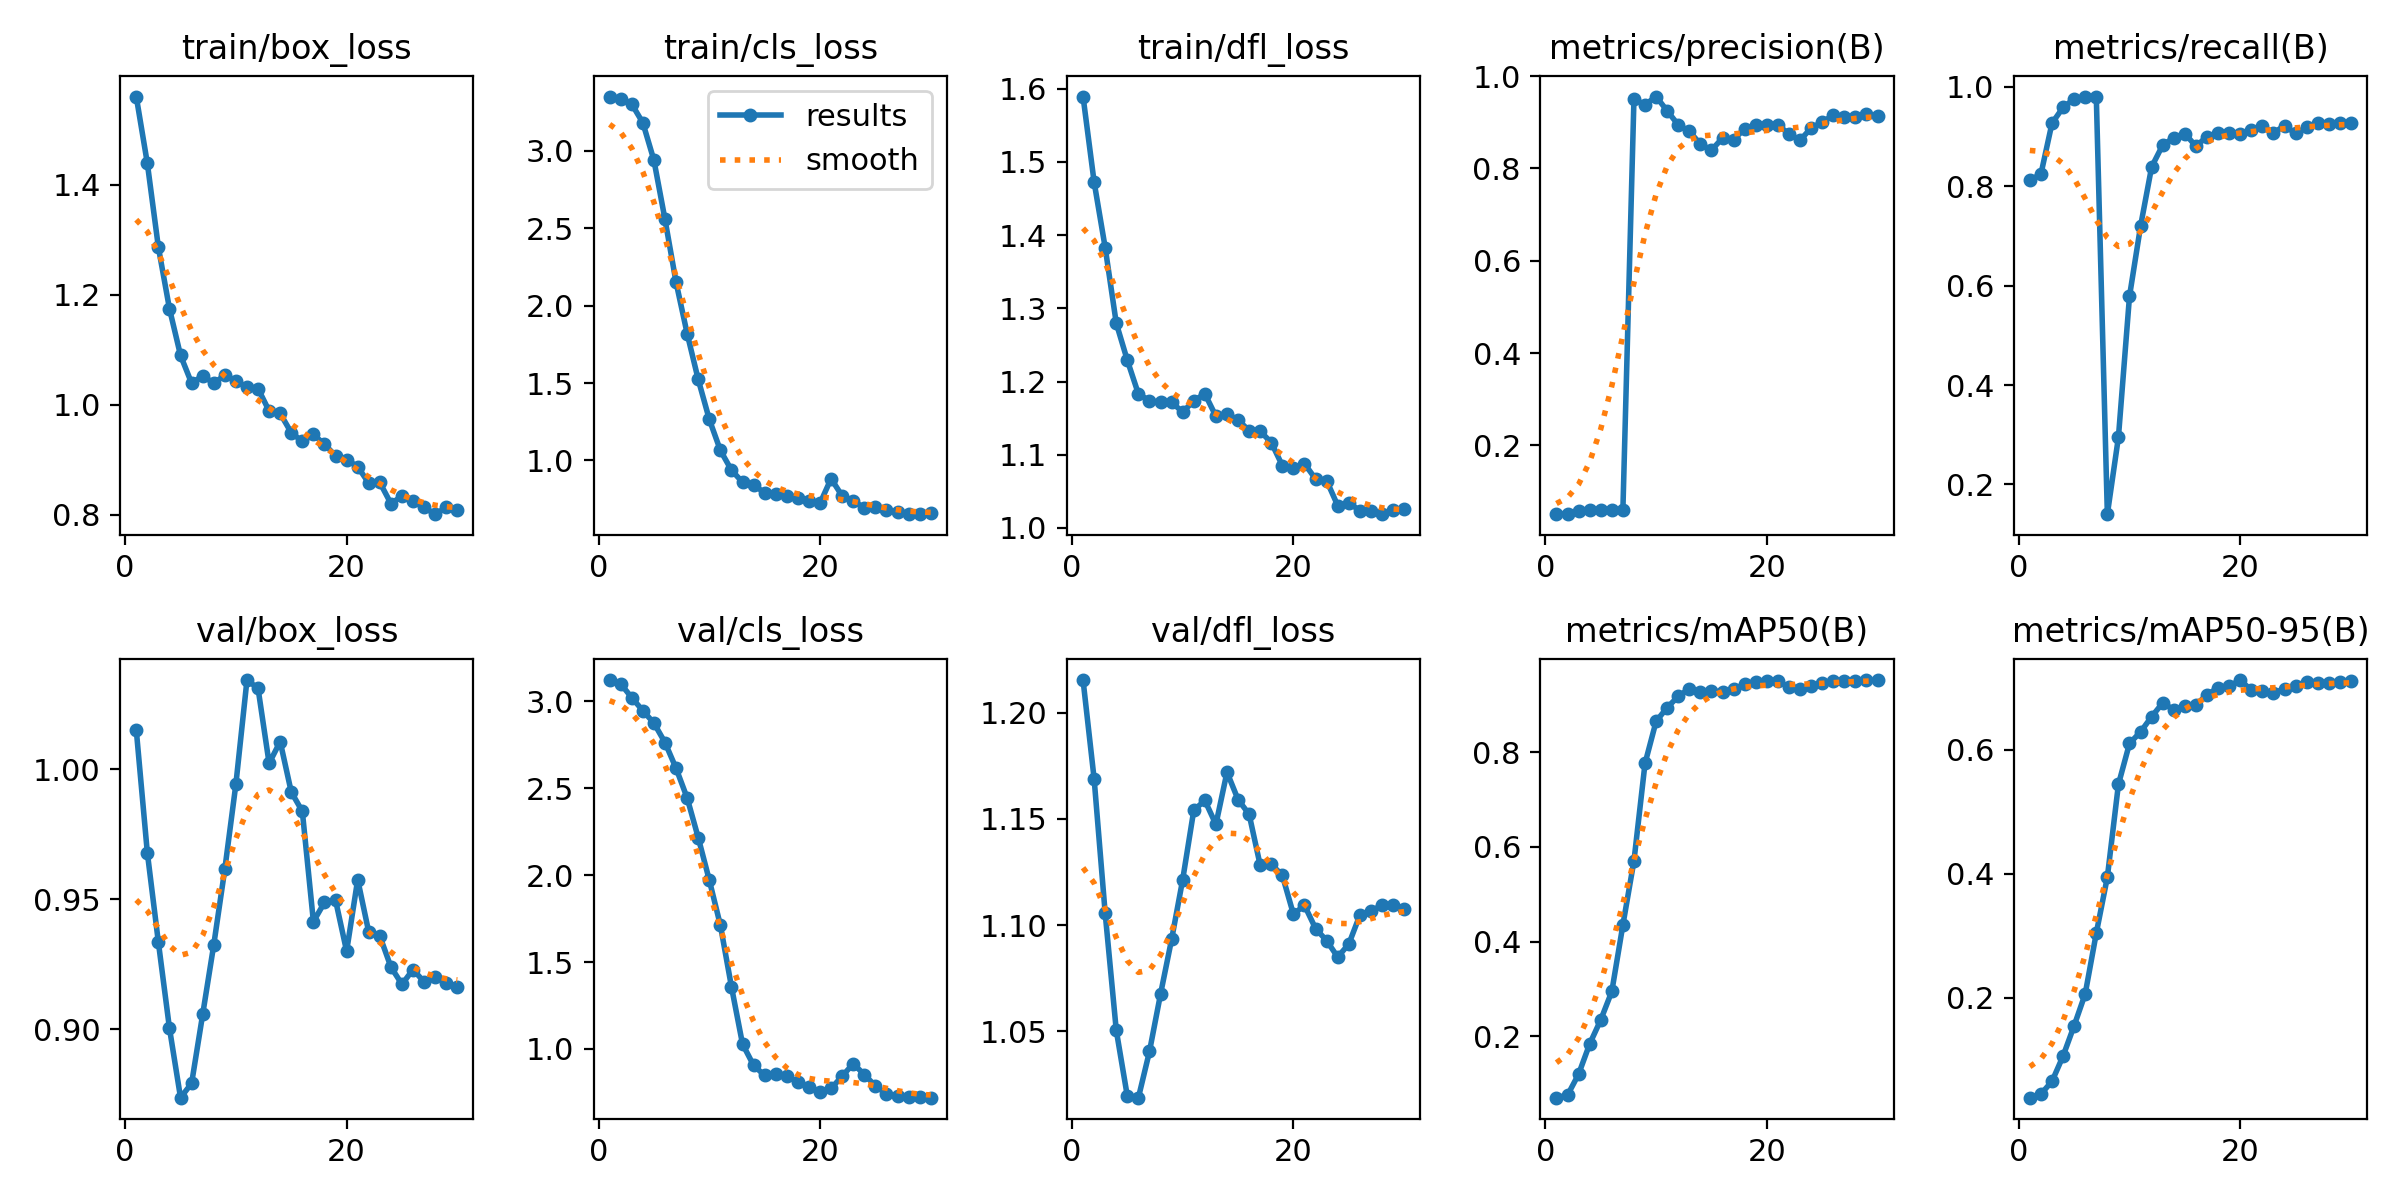

The data file committed next to this chart (first rows):
epoch, time, train/box_loss, train/cls_loss, train/dfl_loss, metrics/precision(B), metrics/recall(B), metrics/mAP50(B), metrics/mAP50-95(B), val/box_loss, val/cls_loss, val/dfl_loss, lr/pg0, lr/pg1, lr/pg2, lr/pg3, lr/pg4, lr/pg5, lr/pg6, lr/pg7
1, 34.99, 1.56, 3.349, 1.589, 0.05123, 0.8122, 0.07022, 0.03886, 1.015, 3.123, 1.215, 0.00042, 0.00014, 0.00042, 0.00014, 0.00042, 0.00014, 0.00042, 0.00014
2, 70.21, 1.439, 3.334, 1.472, 0.05232, 0.8244, 0.07555, 0.04474, 0.968, 3.101, 1.169, 0.0008703, 0.0002901, 0.0008703, 0.0002901, 0.0008703, 0.0002901, 0.0008703, 0.0002901
3, 108.5, 1.286, 3.3, 1.383, 0.05904, 0.9268, 0.1198, 0.06516, 0.9335, 3.021, 1.106, 0.001289, 0.0004296, 0.001289, 0.0004296, 0.001289, 0.0004296, 0.001289, 0.0004296
4, 155.6, 1.175, 3.179, 1.28, 0.06086, 0.9585, 0.1837, 0.106, 0.9005, 2.946, 1.051, 0.001676, 0.0005586, 0.001676, 0.0005586, 0.001676, 0.0005586, 0.001676, 0.0005586
5, 212.7, 1.09, 2.937, 1.229, 0.0603, 0.9756, 0.2346, 0.155, 0.8738, 2.875, 1.02, 0.002031, 0.000677, 0.002031, 0.000677, 0.002031, 0.000677, 0.002031, 0.000677
6, 268.2, 1.039, 2.556, 1.183, 0.06014, 0.9805, 0.2947, 0.2064, 0.8793, 2.763, 1.019, 0.002355, 0.0007849, 0.002355, 0.0007849, 0.002355, 0.0007849, 0.002355, 0.0007849
7, 312.6, 1.053, 2.15, 1.174, 0.05991, 0.9805, 0.4352, 0.3043, 0.9058, 2.615, 1.041, 0.002647, 0.0008822, 0.002647, 0.0008822, 0.002647, 0.0008822, 0.002647, 0.0008822
8, 359.5, 1.039, 1.819, 1.171, 0.9504, 0.1402, 0.5706, 0.3947, 0.9325, 2.444, 1.068, 0.002907, 0.0009689, 0.002907, 0.0009689, 0.002907, 0.0009689, 0.002907, 0.0009689
9, 402.7, 1.054, 1.523, 1.172, 0.938, 0.2951, 0.7766, 0.5443, 0.9616, 2.216, 1.093, 0.003135, 0.001045, 0.003135, 0.001045, 0.003135, 0.001045, 0.003135, 0.001045
10, 444.4, 1.044, 1.265, 1.158, 0.9557, 0.5787, 0.8655, 0.6104, 0.9943, 1.972, 1.121, 0.003332, 0.001111, 0.003332, 0.001111, 0.003332, 0.001111, 0.003332, 0.001111
11, 487.3, 1.032, 1.065, 1.174, 0.9248, 0.7198, 0.8947, 0.6291, 1.034, 1.712, 1.154, 0.003497, 0.001166, 0.003497, 0.001166, 0.003497, 0.001166, 0.003497, 0.001166
12, 528.5, 1.029, 0.9379, 1.183, 0.8943, 0.839, 0.9182, 0.6536, 1.031, 1.358, 1.159, 0.003631, 0.00121, 0.003631, 0.00121, 0.003631, 0.00121, 0.003631, 0.00121
13, 570.8, 0.9889, 0.8599, 1.153, 0.8805, 0.8829, 0.9347, 0.6758, 1.002, 1.028, 1.147, 0.003624, 0.001208, 0.003624, 0.001208, 0.003624, 0.001208, 0.003624, 0.001208
14, 613.8, 0.9843, 0.8399, 1.155, 0.8528, 0.8976, 0.9273, 0.6647, 1.011, 0.9057, 1.172, 0.003426, 0.001142, 0.003426, 0.001142, 0.003426, 0.001142, 0.003426, 0.001142
15, 655.6, 0.9493, 0.7928, 1.148, 0.8396, 0.9061, 0.9297, 0.6705, 0.9913, 0.8472, 1.159, 0.003228, 0.001076, 0.003228, 0.001076, 0.003228, 0.001076, 0.003228, 0.001076
16, 698.2, 0.9335, 0.7868, 1.133, 0.8659, 0.8805, 0.9276, 0.6728, 0.9838, 0.8569, 1.152, 0.00303, 0.00101, 0.00303, 0.00101, 0.00303, 0.00101, 0.00303, 0.00101
17, 737.3, 0.9461, 0.7687, 1.132, 0.8625, 0.9, 0.9333, 0.6888, 0.9415, 0.8417, 1.128, 0.002832, 0.000944, 0.002832, 0.000944, 0.002832, 0.000944, 0.002832, 0.000944
18, 776.1, 0.9282, 0.7577, 1.117, 0.8857, 0.9072, 0.9442, 0.7005, 0.9488, 0.8099, 1.129, 0.002634, 0.000878, 0.002634, 0.000878, 0.002634, 0.000878, 0.002634, 0.000878
19, 816.7, 0.9076, 0.7357, 1.085, 0.8931, 0.9073, 0.9485, 0.7028, 0.9497, 0.7789, 1.123, 0.002436, 0.000812, 0.002436, 0.000812, 0.002436, 0.000812, 0.002436, 0.000812
20, 857.1, 0.9003, 0.7239, 1.082, 0.8941, 0.9056, 0.9508, 0.7127, 0.9301, 0.7549, 1.105, 0.002238, 0.000746, 0.002238, 0.000746, 0.002238, 0.000746, 0.002238, 0.000746
21, 896.7, 0.8877, 0.8826, 1.088, 0.8939, 0.9122, 0.9498, 0.6964, 0.9576, 0.7725, 1.109, 0.00204, 0.00068, 0.00204, 0.00068, 0.00204, 0.00068, 0.00204, 0.00068
22, 933.9, 0.8576, 0.7711, 1.067, 0.875, 0.9217, 0.9383, 0.6951, 0.9374, 0.8434, 1.098, 0.001842, 0.000614, 0.001842, 0.000614, 0.001842, 0.000614, 0.001842, 0.000614
23, 974.3, 0.8589, 0.7407, 1.065, 0.8611, 0.9073, 0.9331, 0.6919, 0.9359, 0.9148, 1.093, 0.001644, 0.000548, 0.001644, 0.000548, 0.001644, 0.000548, 0.001644, 0.000548
24, 1023, 0.8206, 0.6938, 1.031, 0.8873, 0.9218, 0.9399, 0.6985, 0.924, 0.8527, 1.085, 0.001446, 0.000482, 0.001446, 0.000482, 0.001446, 0.000482, 0.001446, 0.000482
25, 1072, 0.8342, 0.6994, 1.034, 0.9006, 0.9063, 0.9457, 0.7028, 0.9174, 0.787, 1.091, 0.001248, 0.000416, 0.001248, 0.000416, 0.001248, 0.000416, 0.001248, 0.000416
26, 1116, 0.8244, 0.6772, 1.024, 0.915, 0.9187, 0.9512, 0.7093, 0.9231, 0.7411, 1.105, 0.00105, 0.00035, 0.00105, 0.00035, 0.00105, 0.00035, 0.00105, 0.00035
27, 1161, 0.8136, 0.6663, 1.023, 0.9112, 0.9263, 0.9515, 0.7072, 0.9183, 0.73, 1.107, 0.000852, 0.000284, 0.000852, 0.000284, 0.000852, 0.000284, 0.000852, 0.000284
28, 1204, 0.8014, 0.6577, 1.019, 0.9112, 0.9258, 0.9514, 0.7079, 0.9202, 0.7254, 1.109, 0.000654, 0.000218, 0.000654, 0.000218, 0.000654, 0.000218, 0.000654, 0.000218
29, 1247, 0.8137, 0.6534, 1.024, 0.9171, 0.9268, 0.952, 0.7096, 0.918, 0.723, 1.11, 0.000456, 0.000152, 0.000456, 0.000152, 0.000456, 0.000152, 0.000456, 0.000152
30, 1289, 0.8094, 0.6581, 1.026, 0.9141, 0.9268, 0.9528, 0.7106, 0.9165, 0.7196, 1.108, 0.000258, 8.6e-05, 0.000258, 8.6e-05, 0.000258, 8.6e-05, 0.000258, 8.6e-05
